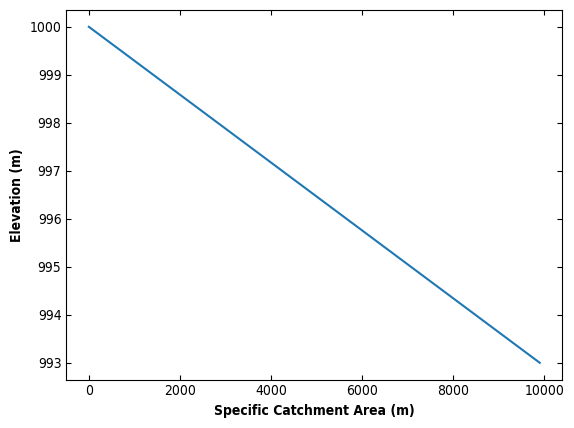
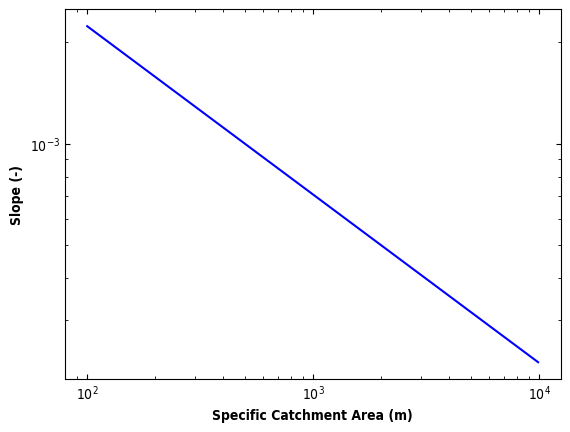
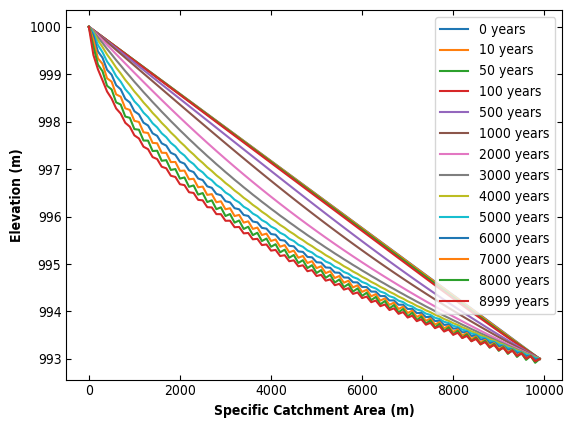
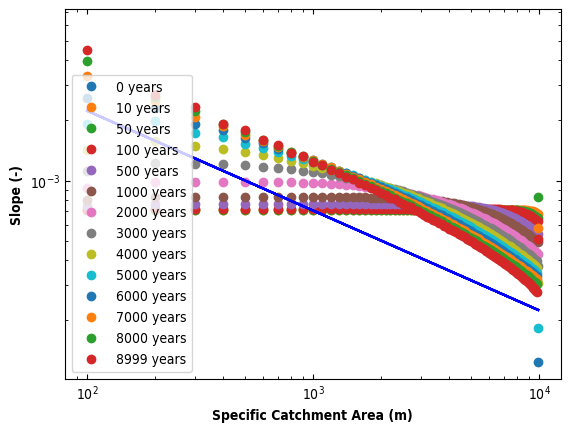

These charts were generated, in order, by the following Python code:
"""
Author: Amanda Manaster
Date: 11/08/2018
Purpose: Solve the Exner equation in 1-D
"""
#import packages
import numpy as np
import matplotlib.pyplot as plt
import matplotlib as mpl

#set fonts
mpl.rcParams['font.sans-serif'] = 'Arial'
mpl.rcParams['font.stretch'] = 1
mpl.rcParams['font.weight'] = 'medium'
mpl.rcParams['axes.labelweight'] = 'bold'

#for keeping track of how long the model runs
from datetime import datetime
start_time = datetime.now()

n = 2.
m = 2.
U = 5e-5 #uplift rate m/year
k_t = 0.1 #erosion constant

L = 10e3 #length of river reach m
na = 100 #number of data points
dx = L/na #spacing between data points
a = np.arange(0, L, dx) #array of specific catchment areas ranging from 1 to 10e3

init = 1000 #elevation
s0 = 0.0007 #initial slope
z = np.linspace(init, init - s0*(na*dx), na) #initialize elevation array

#plot initial river profile
plt.figure(1)
ax = plt.gca()
ax.tick_params(axis='both', which='both', direction = 'in', bottom = 'on', 
               left = 'on', top = 'on', right = 'on')
plt.plot(a, z)
plt.xlabel('Specific Catchment Area (m)')
plt.ylabel('Elevation (m)')

#calculate steady state slope
slope = np.zeros(len(a))
slope = ((U/k_t)**(1/n)) * (a)**((1-m)/n)

#plot steady state slope-area
plt.figure(2)
ax = plt.gca()
ax.tick_params(axis='both', which='both', direction = 'in', bottom = 'on', 
               left = 'on', top = 'on', right = 'on')
plt.loglog(a, slope, 'b-')
plt.xlabel('Specific Catchment Area (m)')
plt.ylabel('Slope (-)')

#initialize arrays used later
qs_out = np.zeros(na) #outgoing sediment
qs_in = np.zeros(na) #incoming sediment
dqsdx = np.empty(na) #divergence of sediment flux
s = np.zeros(na) #local slope

#look at how the profile evolves through the years
T = [0, 10, 50, 100, 500, 1000, 2000, 3000, 4000, 5000, 6000, 7000, 8000, 8999] #years

#timestep is small
dt = 0.1 #fraction of years
t = 0

plt.figure(3)
plt.figure(4)
#loop through years to plot
for l in range(len(T)):
    #loop through model driver    
    while t < T[l]:  
        #calculate initial outgoing sediment
        if t == 0:
            qs_out = (k_t)*(a**m)*(s0**n)
        else:
            qs_out = (k_t)*(a**m)*(s**n)
        #look at each point
        for i in range(na):
            #calculate local slope at each point
            if i == 0:
                s[i] = (z[i+1]-z[i])/dx #forward difference @ upstream
            elif i == na-1:    
                s[i] = (z[i]-z[i-1])/(dx) #backward difference @ downstream
            else:    
                s[i] = (z[i+1]-z[i-1])/(2*dx) #central difference everywhere else
            
            #divergence of sediment flux at upstream and downstream nodes 
            #    has to be 0 to keep system from blowing up
            if i == 0 or i == na-1:
                dqsdx[i] = 0 
            else:
                dqsdx[i] = (qs_out[i] - qs_in[i])/dx
            
            #calculate updated outgoing sediment based on Exner equation
            qs_out[i] = qs_in[i] + dqsdx[i]*dx 
            
            #route the new outgoing sediment to be the next data point's 
            #    incoming sediment
            if i != na-1:  
                qs_in[i+1] = qs_out[i]       
        
        #calculate new elevation!
        z0 = z.copy()
        z = z0 - dqsdx*dt
        
        print(t)
        t+=dt #increase time
   
    #plot updated elevation profile
    plt.figure(3)
    ax = plt.gca()
    ax.tick_params(axis='both', which='both', direction = 'in', bottom = 'on', 
                   left = 'on', top = 'on', right = 'on')
    plt.plot(a, z, label = r'%i years' % T[l])
    plt.xlabel('Specific Catchment Area (m)')
    plt.ylabel('Elevation (m)')
    plt.legend(loc = 'best')
    plt.show()
 
    #plot slope-area for t = 3000 years in model run and steady state solution
    plt.figure(4)
    ax2 = plt.gca()
    ax2.tick_params(axis='both', which='both', direction = 'in', bottom = 'on', 
                   left = 'on', top = 'on', right = 'on')
    plt.loglog(a, slope, 'b-')
    plt.loglog(a, abs(s), 'o', label = r'%i years' % T[l])
    plt.xlabel('Specific Catchment Area (m)')
    plt.ylabel('Slope (-)')
    plt.legend(loc = 'best')
    plt.show()

#for keeping track of how long the model runs
end_time = datetime.now()
print('Duration: {}'.format(end_time - start_time)) 